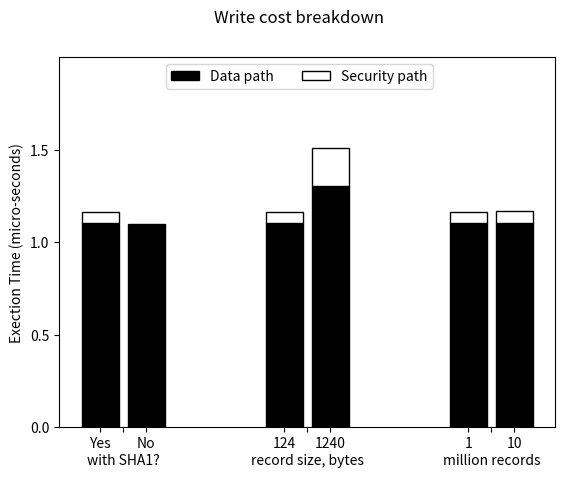

Write the Python code that produced this figure.
#!/usr/bin/env python2
import numpy as np
import matplotlib.pyplot as plt
c_1 = np.array([[1.102,1.102,1.102],          #LPAD data standard standard standard
                    [0.063,0.063,0.063]]);     #LPAD data standard standard standard
c_1_colors = ['black','white']
c_1_hatches = ['', '', '//']
c_1_labels = ['Data path', 'Security path']
c_2 = np.array([[1.096,1.302,1.103],
                    [0.005,0.21,0.064]]);
#c_2_colors = ['skyblue', 'brown', 'y', 'blue']
#c_2_labels = ['PAL Code', 'Bash', 'App', 'Kernel']
ind = np.arange(3)    
width = 0.2    
f,ax = plt.subplots()
#f.subplots_adjust(bottom=0.2) #make room for the legend
plt.yticks(np.arange(0,2,0.5))
plt.xticks([0,0.125,0.25,1,1.125,1.25,2,2.125,2.25], ('Yes','\nwith SHA1?', 'No','124','\nrecord size, bytes','1240', '1', '\nmillion records','10'))
plt.suptitle('Write cost breakdown')
plt.suptitle('Write cost breakdown')
p = [] # list of bar properties
def create_subplot(matrix, matrix2, colors, hatches,axis, title):
	bar_renderers = []
	ind = np.arange(matrix.shape[1])
	bottoms = np.cumsum(np.vstack((np.zeros(matrix.shape[1]), matrix)), axis=0)[:-1]
	for i, row in enumerate(matrix):
		r = axis.bar(ind, row, width=0.2, color=colors[i], hatch=hatches[i],edgecolor='black',bottom=bottoms[i])
		bar_renderers.append(r)
	bottoms = np.cumsum(np.vstack((np.zeros(matrix2.shape[1]), matrix2)), axis=0)[:-1]
	for i, row in enumerate(matrix2):
		r1 = axis.bar(ind+0.25, row, width=0.2, color=colors[i], hatch=hatches[i],edgecolor='black',bottom=bottoms[i])
		bar_renderers.append(r1)
	return bar_renderers
        
p.extend(create_subplot(c_1,c_2,c_1_colors, c_1_hatches,ax, '1'))
##p.extend(create_subplot(c_2,c_2_colors, ax[1], '2'))
ax.set_ylabel('Exection Time (micro-seconds)') # add left y label
ax.set_ybound(0, 2) # add buffer at the top of the bars
f.legend(((x[0] for x in p)), # bar properties
(c_1_labels), 
bbox_to_anchor=(0.5, 0.8), 
loc='lower center',
ncol=3)
#plt.show()
plt.savefig("write_breakdown_lpad.ps");
